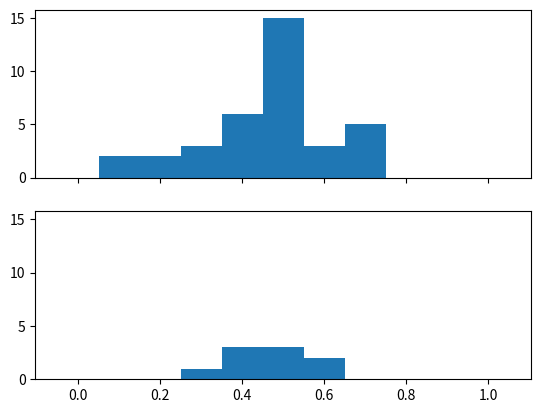

Source code (Python):
# bernoulli_to_gaussian.py ---
#
# Filename: bernoulli_to_gaussian.py
# Description:
# Author: Subhasis Ray
# Created: Tue Jul 28 10:22:58 2026 (+0530)
#

# Code:

#%%
import numpy as np
import matplotlib.pyplot as plt

#%%
results = {'risani': [4, 5, 5, 5, 4, 5, 1, 7, 3],
           'arshama': [5, 4, 3, 5, 5, 6, 5, 7],
           'sudipta': [5, 4, 6, 1, 4, 5],
           'swarnima': [3, 2, 5, 4],
           'jyotirmay': [5, 7, 7],
           'mayuri': [5, 5, 5, 2],
           'anshuman': [6, 7]}

#%%

counts = []
for name, res in results.items():
    counts += res

print(counts, 'number of samples', len(counts))

print('Mean', np.mean(counts))
print('Variance', np.var(counts))

N = 10

sample_means = [count / N for count in counts]
print('Sample means', sample_means)
#%%
print('Mean of means', np.mean(sample_means))
print('Variance in sample mean', np.var(sample_means))

#%%

# taking 4 10-draws as a single 40-draw - note that count must be a
# multiple of 4 for this to work
counts_40 = [sum(counts[ii:ii+4])
             for ii in range(0, len(counts), 4)]
print('Counts for 40 draws', counts_40)
sample_means_40 = [count / 40 for count in counts_40]

print('Variance for 40 draws', np.var(sample_means_40))

#%%
fig, axes = plt.subplots(nrows=2, sharex='all', sharey='all')
bins = np.arange(-0.05, 1.06, 0.1)
axes[0].hist(sample_means, bins=bins)
axes[1].hist(sample_means_40, bins=bins)
plt.show()


#
# bernoulli_to_gaussian.py ends here
